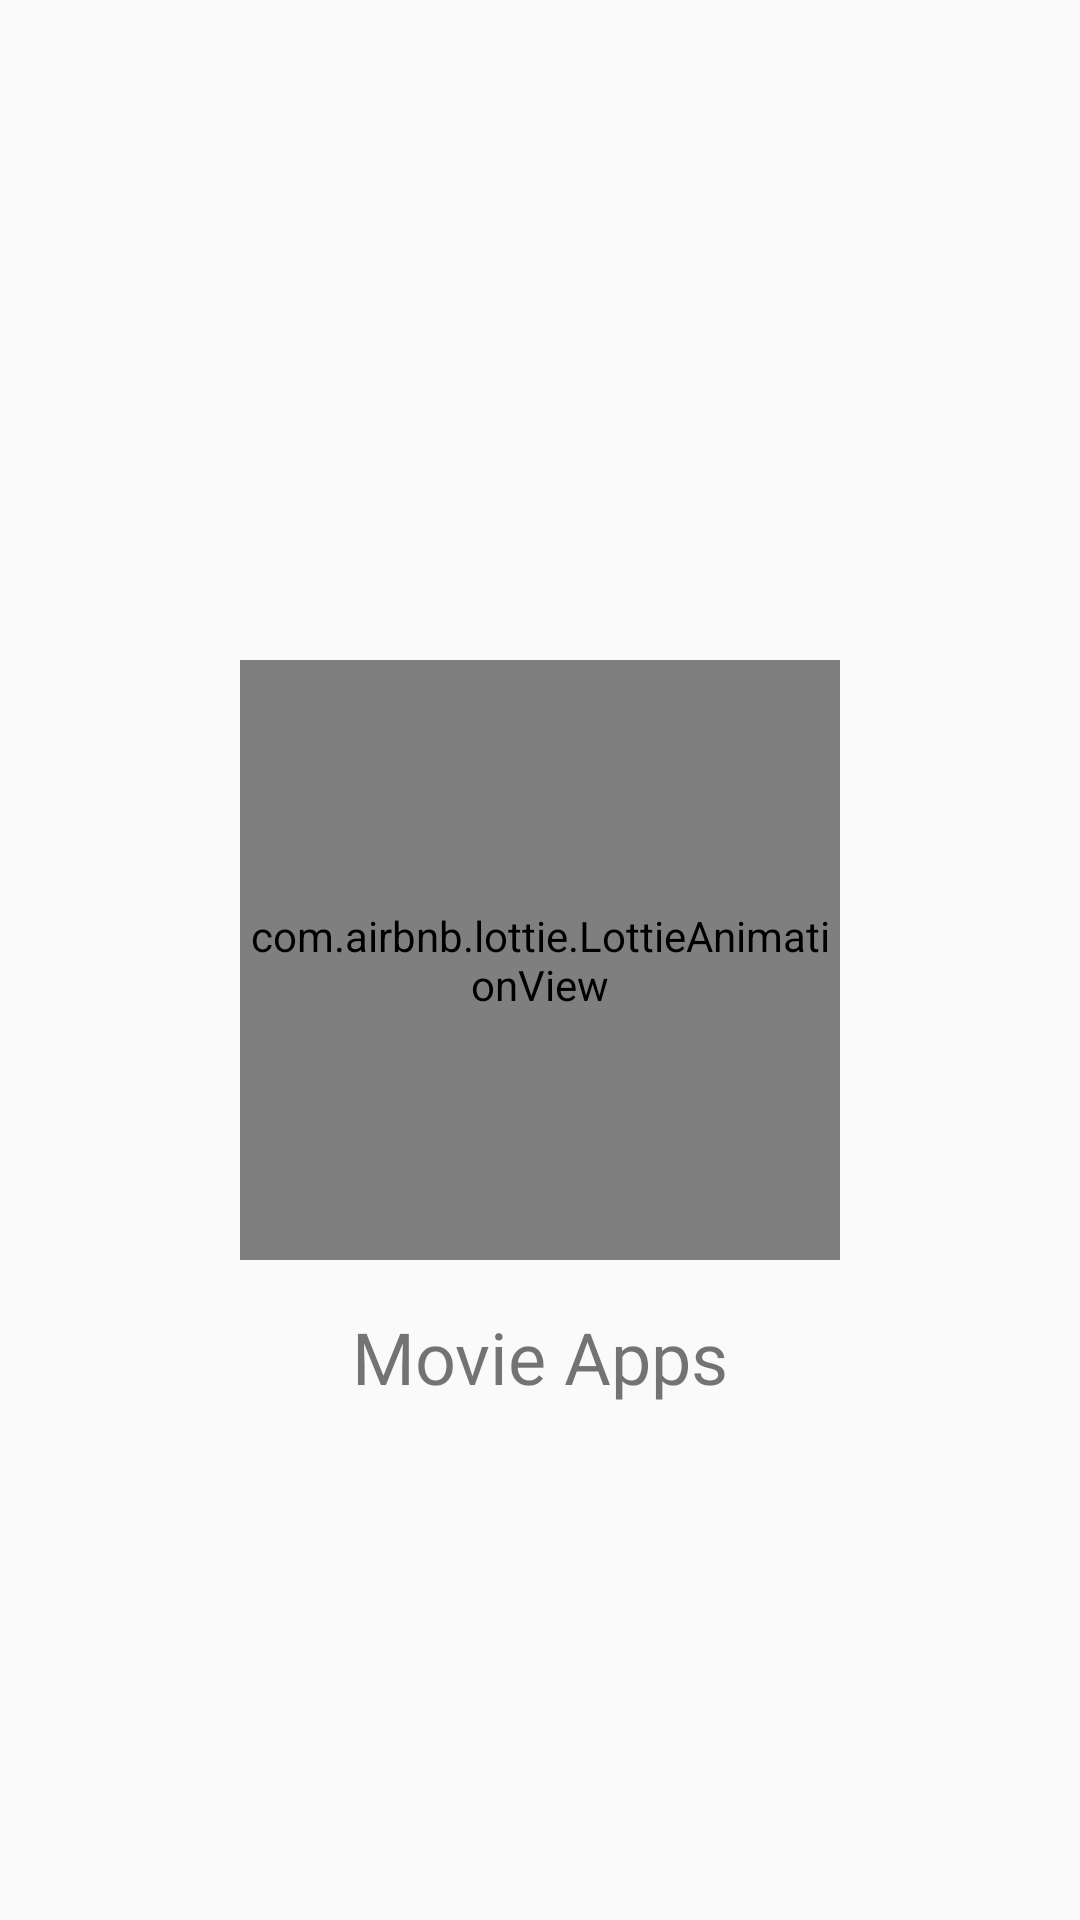

This screen was rendered from an Android layout file. Write that file and the resources it references.
<!-- AndroidManifest.xml: application theme AppTheme.noActionBar -->
<!-- res/layout/activity_splash_screen.xml -->
<?xml version="1.0" encoding="utf-8"?>
<androidx.constraintlayout.widget.ConstraintLayout xmlns:android="http://schemas.android.com/apk/res/android"
    xmlns:app="http://schemas.android.com/apk/res-auto"
    xmlns:tools="http://schemas.android.com/tools"
    android:layout_width="match_parent"
    android:layout_height="match_parent"
    tools:context=".module.splashscreen.SplashScreenActivity">

    <com.airbnb.lottie.LottieAnimationView
        android:id="@+id/lav_movie_loading"
        android:layout_width="200dp"
        android:layout_height="200dp"
        app:lottie_autoPlay="true"
        app:lottie_loop="true"
        app:lottie_fileName="movie_loading.json"
        app:layout_constraintTop_toTopOf="parent"
        app:layout_constraintBottom_toBottomOf="parent"
        app:layout_constraintStart_toStartOf="parent"
        app:layout_constraintEnd_toEndOf="parent"/>

    <TextView
        android:text="Movie Apps"
        android:textSize="24sp"
        android:fontFamily="@font/montserrat_bold"
        android:layout_width="wrap_content"
        android:layout_height="wrap_content"
        android:layout_marginTop="16dp"
        app:layout_constraintTop_toBottomOf="@id/lav_movie_loading"
        app:layout_constraintStart_toStartOf="parent"
        app:layout_constraintEnd_toEndOf="parent"/>


</androidx.constraintlayout.widget.ConstraintLayout>
<!-- resources referenced by this layout -->
<resources>
  <style name="AppTheme.noActionBar" parent="Theme.AppCompat.Light.NoActionBar">
          <item name="windowActionBar">false</item>
          <item name="windowNoTitle">true</item>
      </style>
</resources>
